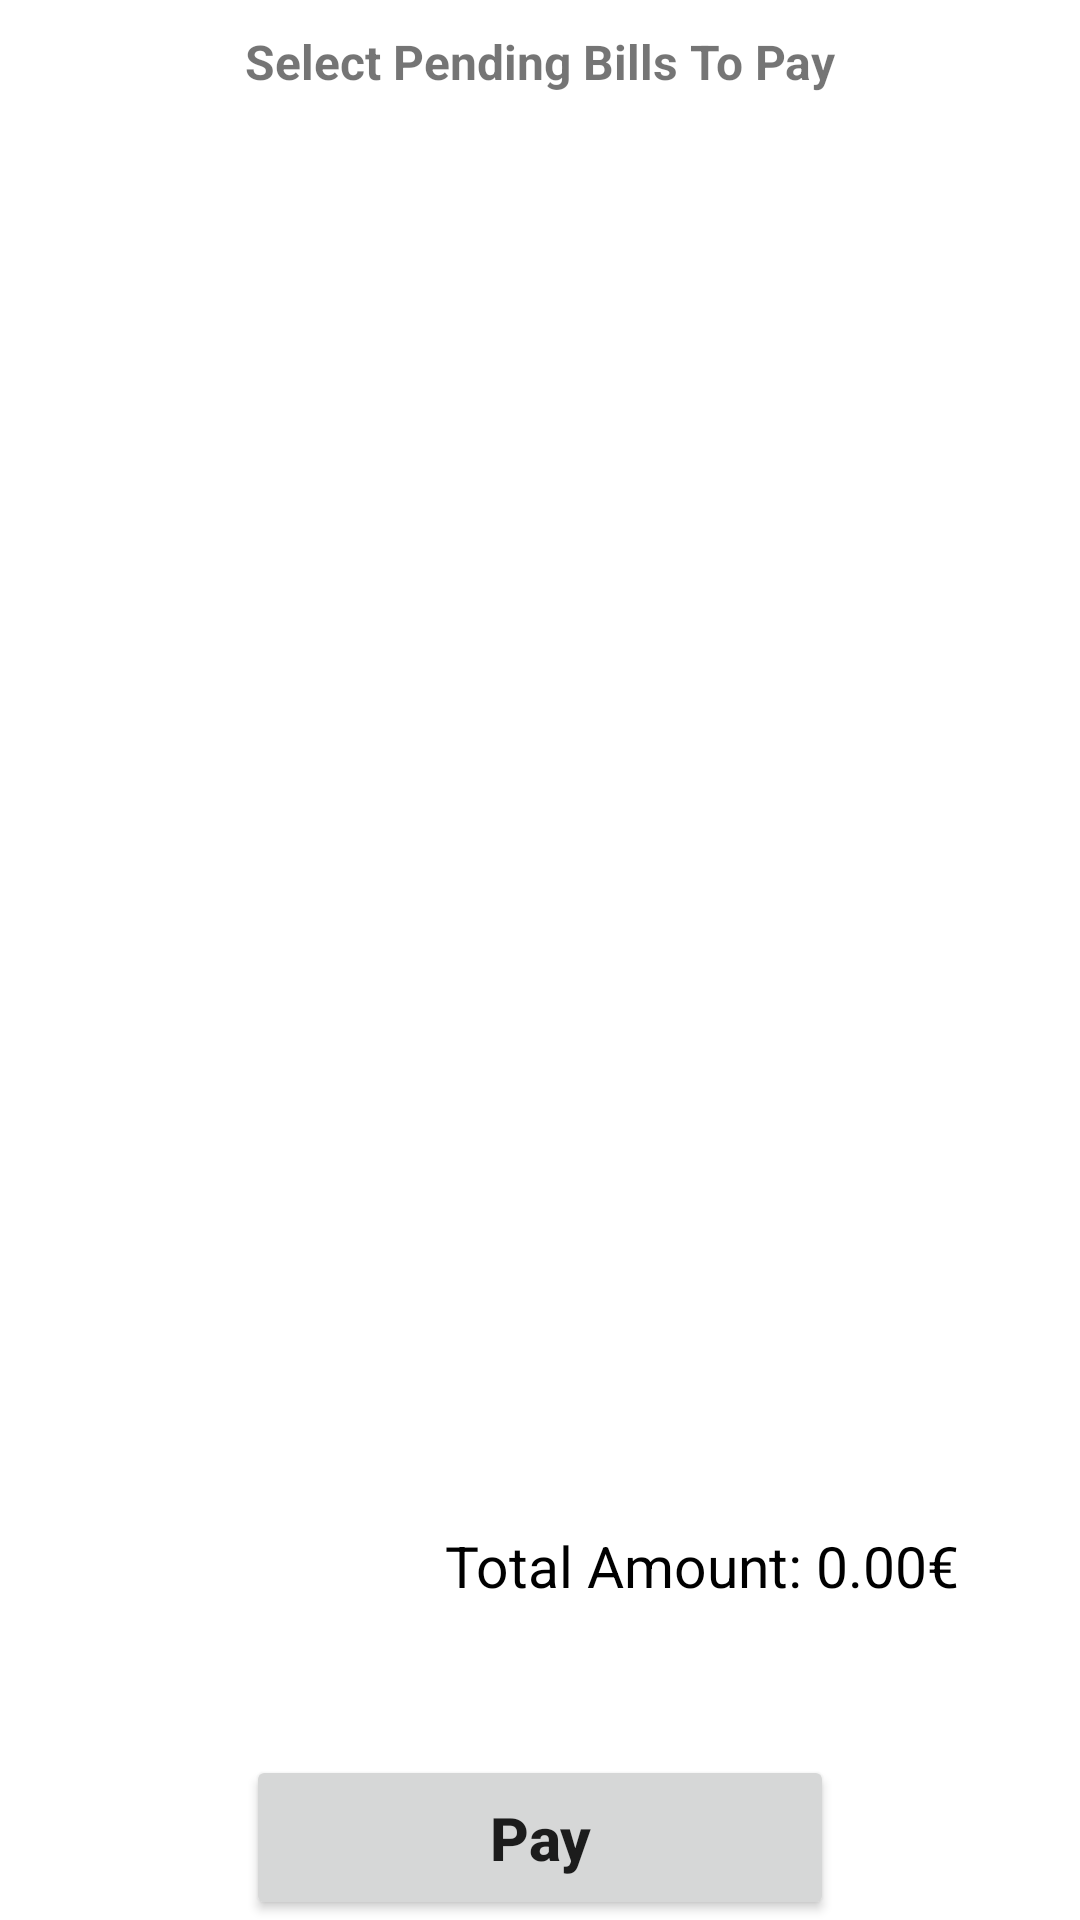

Produce the Android XML layout that renders to this screen, including the resource entries it uses.
<!-- AndroidManifest.xml: application theme Theme.CityConnect -->
<!-- res/layout/fragment_pending_bills.xml -->
<androidx.constraintlayout.widget.ConstraintLayout xmlns:android="http://schemas.android.com/apk/res/android"
    xmlns:app="http://schemas.android.com/apk/res-auto"
    xmlns:tools="http://schemas.android.com/tools"
    android:id="@+id/fragment_pending_bills"
    android:layout_width="match_parent"
    android:layout_height="match_parent"
    app:layout_constraintEnd_toEndOf="parent"
    app:layout_constraintHorizontal_bias="0.0"
    app:layout_constraintStart_toStartOf="parent"
    app:layout_constraintTop_toTopOf="parent">

    <TextView
        android:id="@+id/textView2"
        android:layout_width="240dp"
        android:layout_height="33dp"
        android:layout_marginTop="4dp"
        android:gravity="center"
        android:text="Select Pending Bills To Pay"
        android:textSize="16sp"
        android:textStyle="bold"
        app:layout_constraintEnd_toEndOf="parent"
        app:layout_constraintStart_toStartOf="parent"
        app:layout_constraintTop_toTopOf="parent" />

    <androidx.recyclerview.widget.RecyclerView
        android:id="@+id/pendingBillRecyclerView"
        android:layout_width="match_parent"
        android:layout_height="330dp"
        android:layout_marginStart="20dp"
        android:layout_marginEnd="20dp"
        android:layout_marginBottom="20dp"
        android:layout_marginTop="20dp"
        app:layout_constraintBottom_toTopOf="@+id/totalAmountTextView"
        app:layout_constraintEnd_toEndOf="parent"
        app:layout_constraintStart_toStartOf="parent"
        app:layout_constraintTop_toBottomOf="@+id/textView2" />


    <TextView
        android:id="@+id/totalAmountTextView"
        android:layout_width="wrap_content"
        android:layout_height="25dp"
        android:layout_marginEnd="40dp"
        android:text="Total Amount: 0.00€"
        android:textColor="@android:color/black"
        android:textSize="19sp"
        app:layout_constraintBottom_toTopOf="@+id/buttonPay"
        app:layout_constraintEnd_toEndOf="parent"
        app:layout_constraintTop_toBottomOf="@id/pendingBillRecyclerView" />

    <Button
        android:id="@+id/buttonPay"
        android:layout_width="196dp"
        android:layout_height="55dp"
        android:layout_marginTop="376dp"
        android:text="Pay"
        android:textAlignment="center"
        android:textAllCaps="false"
        android:textSize="20sp"
        android:textStyle="bold"
        app:layout_constraintEnd_toEndOf="parent"
        app:layout_constraintStart_toStartOf="parent"
        app:layout_constraintBottom_toBottomOf="parent" />

</androidx.constraintlayout.widget.ConstraintLayout>
<!-- resources referenced by this layout -->
<resources>
  <style name="Theme.CityConnect" parent="Theme.MaterialComponents.DayNight.NoActionBar">
          
          <item name="colorPrimary">@color/black</item>
          <item name="colorPrimaryVariant">@color/black</item>
          <item name="colorOnPrimary">@color/white</item>
          
          <item name="colorSecondary">@color/black</item>
          <item name="colorSecondaryVariant">@color/light_grey</item>
          <item name="colorOnSecondary">@color/black</item>
          
          <item name="android:statusBarColor">?attr/colorPrimaryVariant</item>
          
      </style>
  <color name="black">#FF000000</color>
  <color name="white">#FFFFFFFF</color>
  <color name="light_grey">#D1D1D1</color>
</resources>
